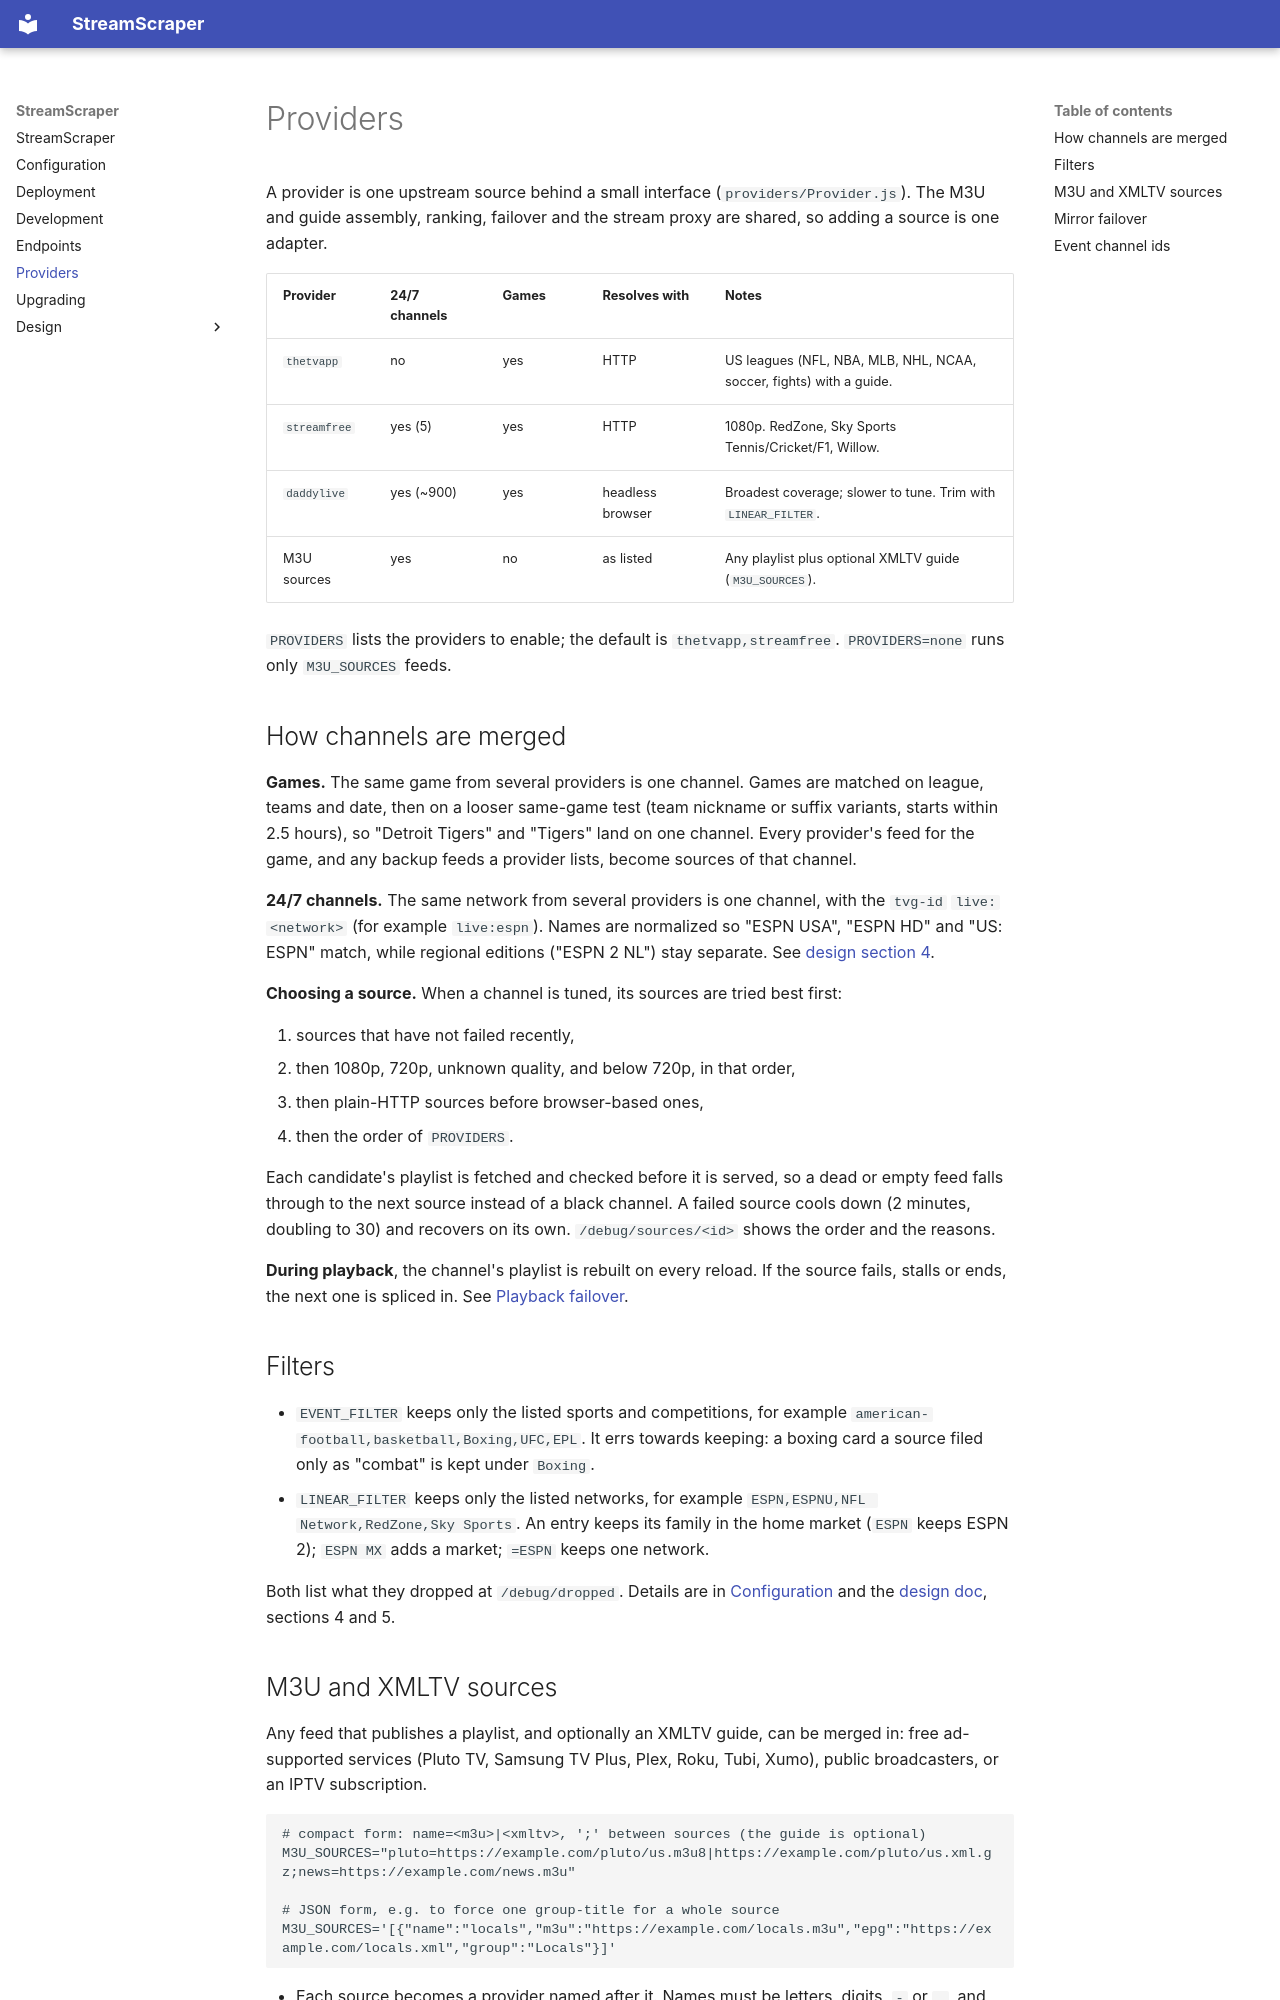

repository: O-Mutt/thetvappstream · page: providers/index.html · generator: mkdocs

# Providers

A provider is one upstream source behind a small interface
(`providers/Provider.js`). The M3U and guide assembly, ranking, failover and
the stream proxy are shared, so adding a source is one adapter.

| Provider     | 24/7 channels | Games | Resolves with    | Notes                                                               |
| ------------ | ------------- | ----- | ---------------- | ------------------------------------------------------------------- |
| `thetvapp`   | no            | yes   | HTTP             | US leagues (NFL, NBA, MLB, NHL, NCAA, soccer, fights) with a guide. |
| `streamfree` | yes (5)       | yes   | HTTP             | 1080p. RedZone, Sky Sports Tennis/Cricket/F1, Willow.               |
| `daddylive`  | yes (~900)    | yes   | headless browser | Broadest coverage; slower to tune. Trim with `LINEAR_FILTER`.       |
| M3U sources  | yes           | no    | as listed        | Any playlist plus optional XMLTV guide (`M3U_SOURCES`).             |

`PROVIDERS` lists the providers to enable; the default is
`thetvapp,streamfree`. `PROVIDERS=none` runs only `M3U_SOURCES` feeds.

## How channels are merged

**Games.** The same game from several providers is one channel. Games are
matched on league, teams and date, then on a looser same-game test (team
nickname or suffix variants, starts within 2.5 hours), so "Detroit Tigers"
and "Tigers" land on one channel. Every provider's feed for the game, and any
backup feeds a provider lists, become sources of that channel.

**24/7 channels.** The same network from several providers is one channel,
with the `tvg-id` `live:<network>` (for example `live:espn`). Names are
normalized so "ESPN USA", "ESPN HD" and "US: ESPN" match, while regional
editions ("ESPN 2 NL") stay separate. See
[design section 4](design/stream-sources-and-ranking.md).

**Choosing a source.** When a channel is tuned, its sources are tried best
first:

1. sources that have not failed recently,
2. then 1080p, 720p, unknown quality, and below 720p, in that order,
3. then plain-HTTP sources before browser-based ones,
4. then the order of `PROVIDERS`.

Each candidate's playlist is fetched and checked before it is served, so a
dead or empty feed falls through to the next source instead of a black
channel. A failed source cools down (2 minutes, doubling to 30) and recovers
on its own. `/debug/sources/<id>` shows the order and the reasons.

**During playback**, the channel's playlist is rebuilt on every reload. If the
source fails, stalls or ends, the next one is spliced in. See
[Playback failover](design/playback-failover.md).

## Filters

- `EVENT_FILTER` keeps only the listed sports and competitions, for example
  `american-football,basketball,Boxing,UFC,EPL`. It errs towards keeping: a
  boxing card a source filed only as "combat" is kept under `Boxing`.
- `LINEAR_FILTER` keeps only the listed networks, for example
  `ESPN,ESPNU,NFL Network,RedZone,Sky Sports`. An entry keeps its family in
  the home market (`ESPN` keeps ESPN 2); `ESPN MX` adds a market; `=ESPN`
  keeps one network.

Both list what they dropped at `/debug/dropped`. Details are in
[Configuration](configuration.md) and the
[design doc](design/stream-sources-and-ranking.md), sections 4 and 5.
